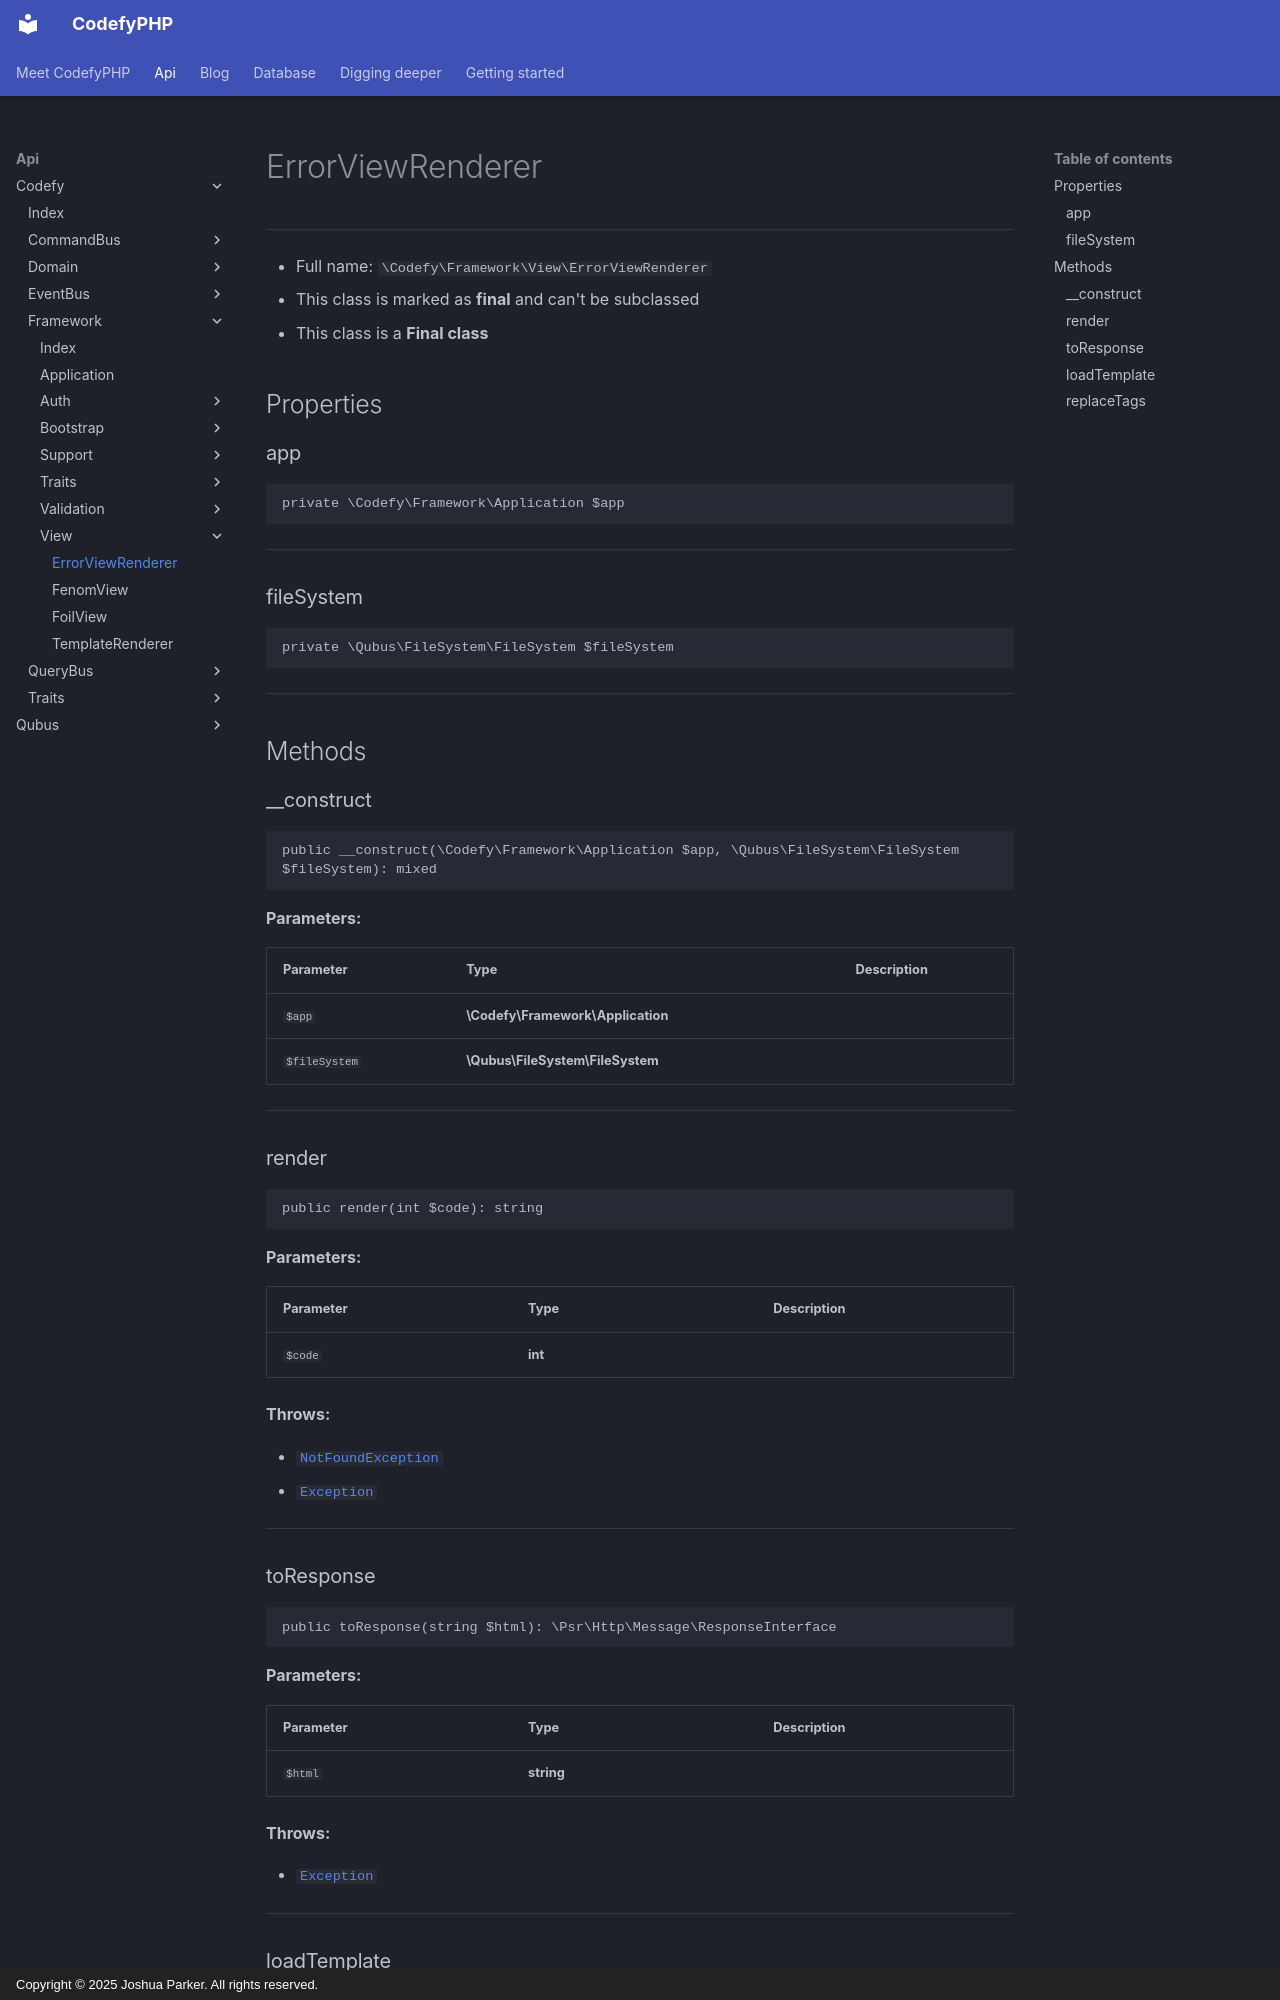

repository: codefyphp/docs · page: api/Codefy/Framework/View/ErrorViewRenderer/index.html · generator: mkdocs · copyright: Copyright © 2025 Joshua Parker. All rights reserved.

# ErrorViewRenderer

***

* Full name: `\Codefy\Framework\View\ErrorViewRenderer`
* This class is marked as **final** and can't be subclassed
* This class is a **Final class**

## Properties

### app

```php
private \Codefy\Framework\Application $app
```

***

### fileSystem

```php
private \Qubus\FileSystem\FileSystem $fileSystem
```

***

## Methods

### __construct

```php
public __construct(\Codefy\Framework\Application $app, \Qubus\FileSystem\FileSystem $fileSystem): mixed
```

**Parameters:**

| Parameter     | Type                              | Description |
|---------------|-----------------------------------|-------------|
| `$app`        | **\Codefy\Framework\Application** |             |
| `$fileSystem` | **\Qubus\FileSystem\FileSystem**  |             |

***

### render

```php
public render(int $code): string
```

**Parameters:**

| Parameter | Type    | Description |
|-----------|---------|-------------|
| `$code`   | **int** |             |

**Throws:**

- [`NotFoundException`](../../../Qubus/Exception/Http/Client/NotFoundException.md)
- [`Exception`](../../../Exception.md)

***

### toResponse

```php
public toResponse(string $html): \Psr\Http\Message\ResponseInterface
```

**Parameters:**

| Parameter | Type       | Description |
|-----------|------------|-------------|
| `$html`   | **string** |             |

**Throws:**

- [`Exception`](../../../Exception.md)

***
